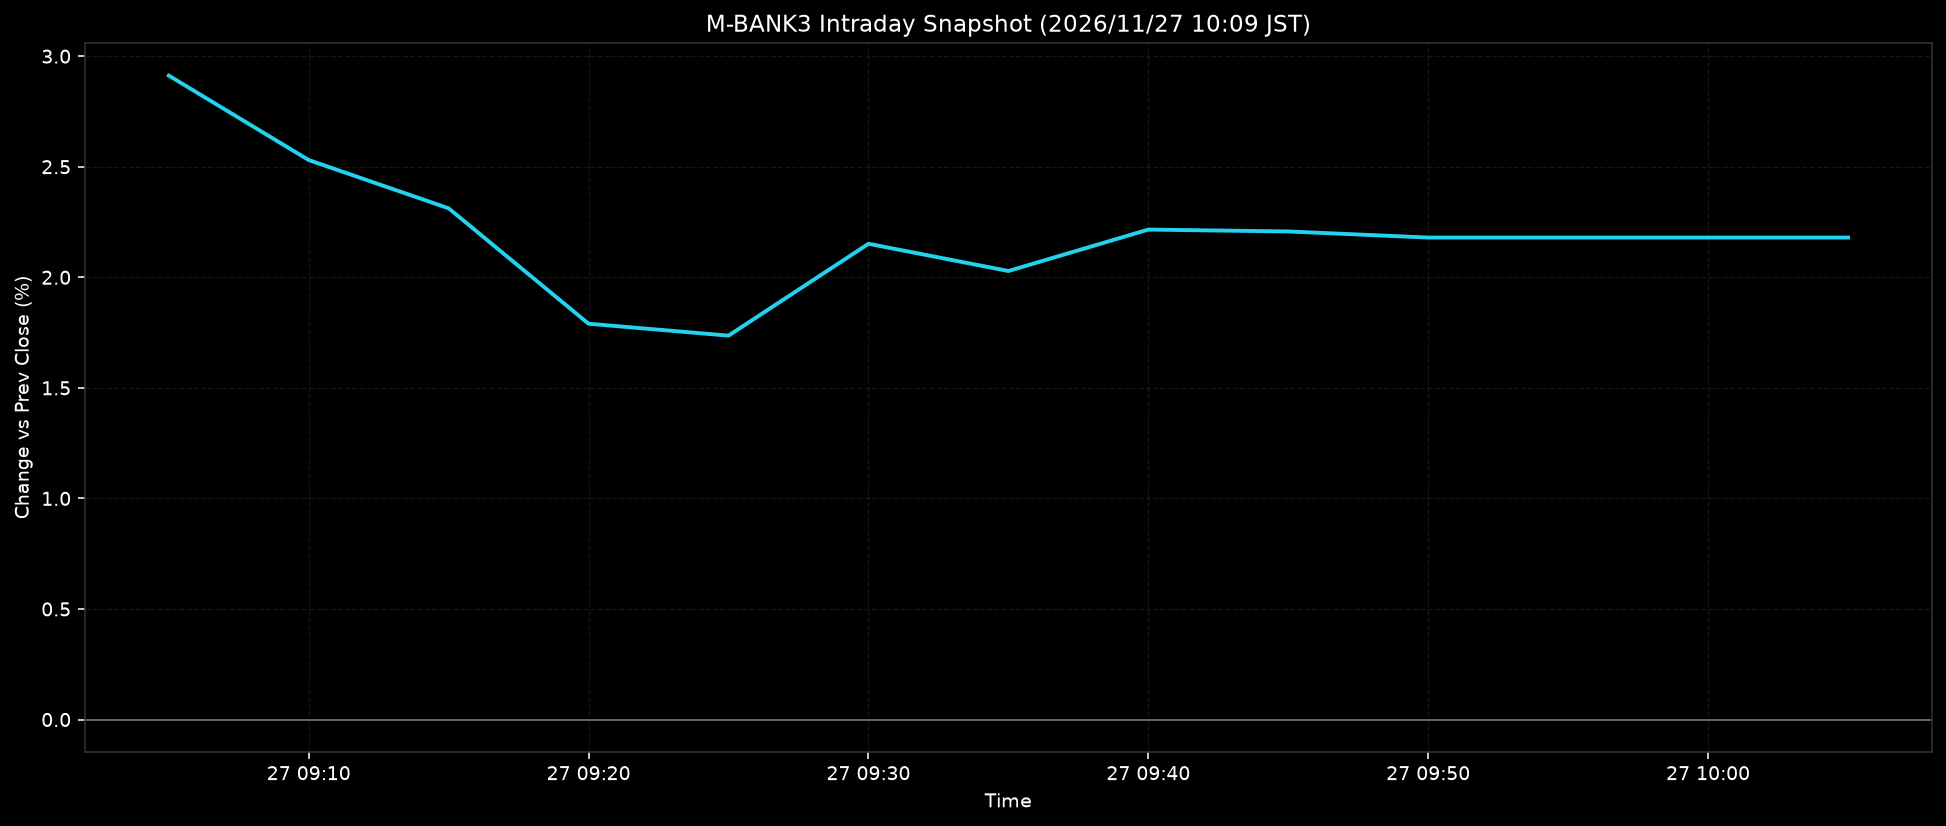

The table this chart was drawn from, first rows:
ts, pct
2026-11-27T09:05:00+0900, 2.912
2026-11-27T09:10:00+0900, 2.53
2026-11-27T09:15:00+0900, 2.312
2026-11-27T09:20:00+0900, 1.79
2026-11-27T09:25:00+0900, 1.736
2026-11-27T09:30:00+0900, 2.152
2026-11-27T09:35:00+0900, 2.028
2026-11-27T09:40:00+0900, 2.216
2026-11-27T09:45:00+0900, 2.207
2026-11-27T09:50:00+0900, 2.18
2026-11-27T09:55:00+0900, 2.18
2026-11-27T10:00:00+0900, 2.18
2026-11-27T10:05:00+0900, 2.18
